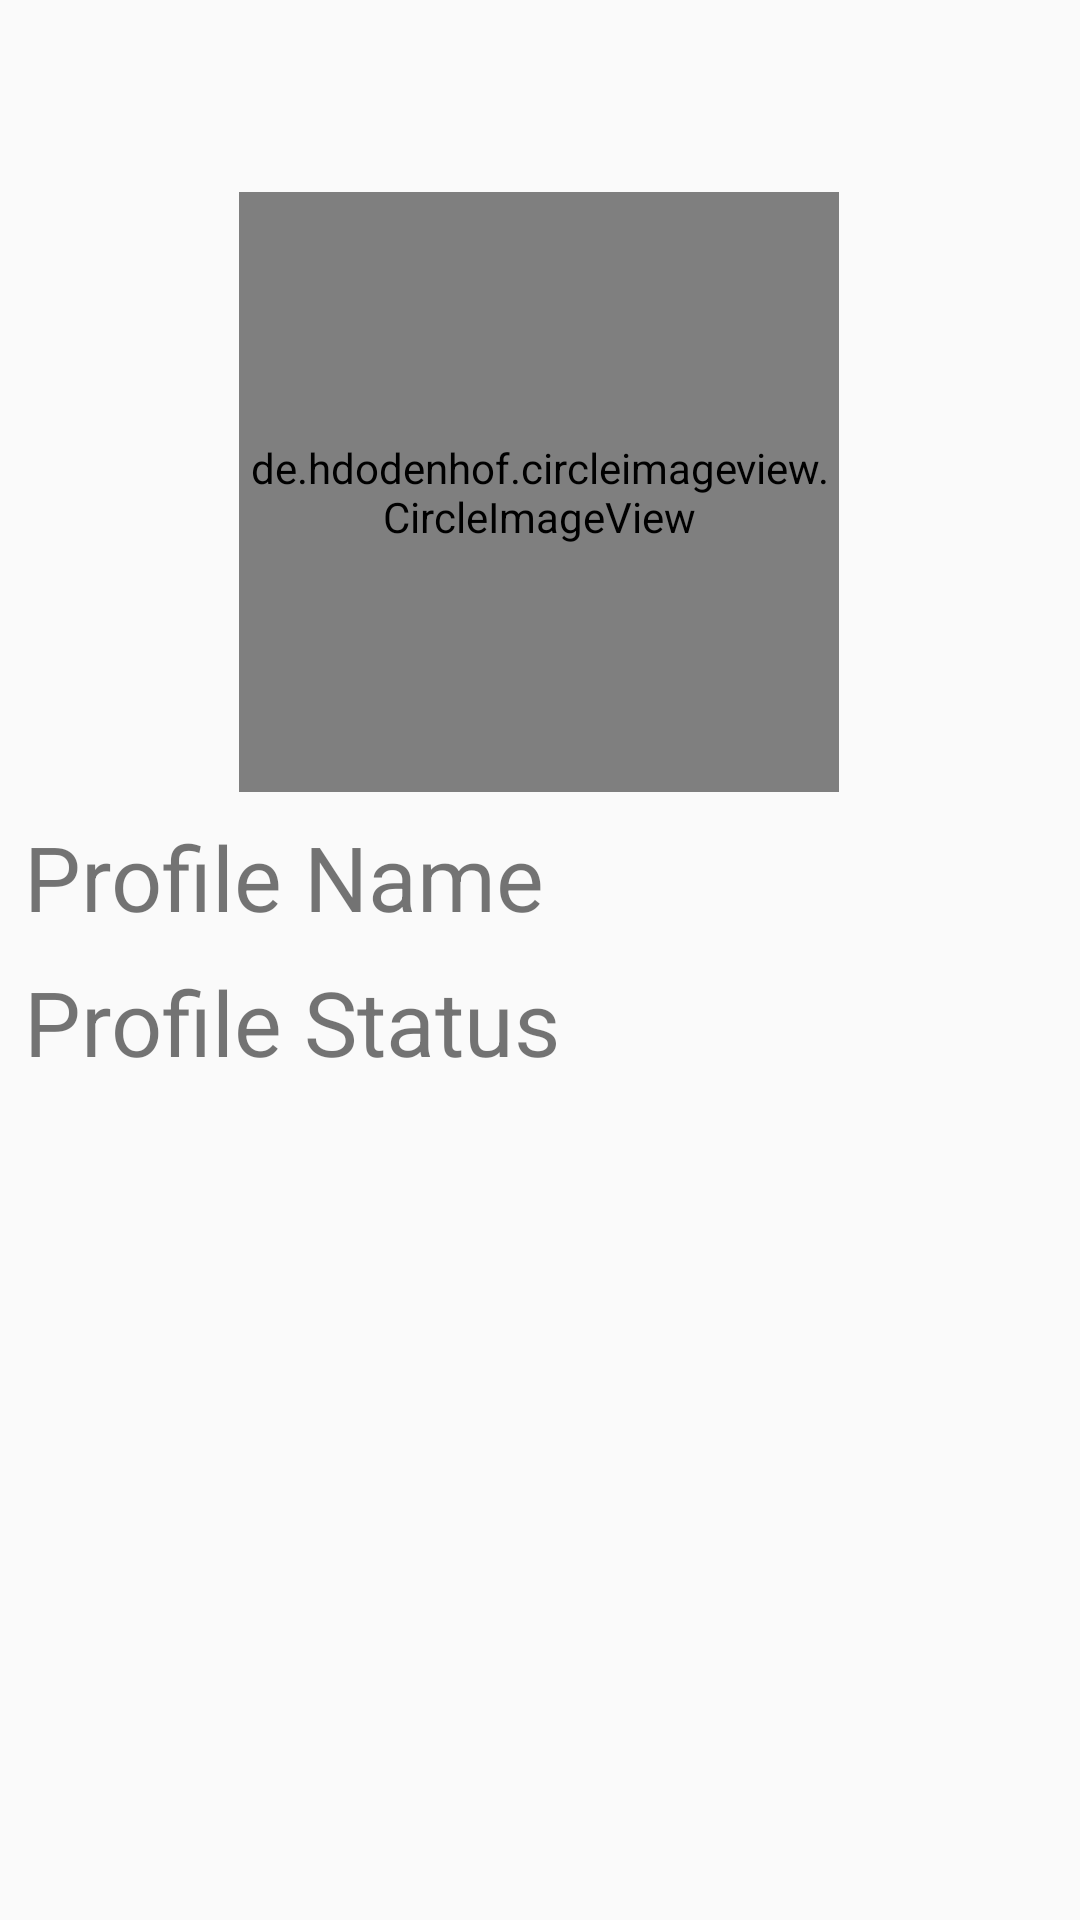

Android layout source for this screen:
<!-- AndroidManifest.xml: application theme AppTheme -->
<!-- res/layout/activity_settings.xml -->
<?xml version="1.0" encoding="utf-8"?>
<android.support.constraint.ConstraintLayout xmlns:android="http://schemas.android.com/apk/res/android"
    xmlns:app="http://schemas.android.com/apk/res-auto"
    xmlns:tools="http://schemas.android.com/tools"
    android:layout_width="match_parent"
    android:layout_height="match_parent"
    tools:context=".Activity.SettingsActivity">

    <de.hdodenhof.circleimageview.CircleImageView
        android:id="@+id/settings_image"
        android:layout_width="200dp"
        android:layout_height="200dp"
        android:layout_alignParentTop="true"
        android:layout_centerHorizontal="true"
        android:layout_marginStart="8dp"
        android:layout_marginTop="64dp"
        android:layout_marginEnd="8dp"
        android:src="@drawable/user_default"
        app:layout_constraintEnd_toEndOf="parent"
        app:layout_constraintHorizontal_bias="0.497"
        app:layout_constraintStart_toStartOf="parent"
        app:layout_constraintTop_toTopOf="parent" />

    <TextView
        android:id="@+id/settings_name"
        android:layout_width="0dp"
        android:layout_height="wrap_content"
        android:layout_below="@id/settings_image"
        android:layout_centerHorizontal="true"
        android:layout_marginStart="8dp"
        android:layout_marginTop="8dp"
        android:layout_marginEnd="8dp"
        android:text="@string/profileName"
        android:textSize="30sp"
        app:layout_constraintEnd_toEndOf="parent"
        app:layout_constraintStart_toStartOf="parent"
        app:layout_constraintTop_toBottomOf="@+id/settings_image" />

    <TextView
        android:id="@+id/settings_status"
        android:layout_width="0dp"
        android:layout_height="wrap_content"
        android:layout_below="@id/settings_name"
        android:layout_centerHorizontal="true"
        android:layout_marginStart="8dp"
        android:layout_marginTop="8dp"
        android:layout_marginEnd="8dp"
        android:text="@string/profileStatus"
        android:textSize="30sp"
        app:layout_constraintEnd_toEndOf="parent"
        app:layout_constraintStart_toStartOf="parent"
        app:layout_constraintTop_toBottomOf="@+id/settings_name" />

</android.support.constraint.ConstraintLayout>
<!-- resources referenced by this layout -->
<resources>
  <string name="profileName">Profile Name</string>
  <string name="profileStatus">Profile Status</string>
  <style name="AppTheme" parent="Theme.AppCompat.Light.DarkActionBar">
          
          <item name="colorPrimary">@color/blue</item>
          <item name="colorPrimaryDark">@color/darkBlue</item>
          <item name="colorAccent">@color/colorAccent</item>
      </style>
  <color name="blue">#00bcd4</color>
  <color name="darkBlue">#0097A7</color>
  <color name="colorAccent">#D81B60</color>
</resources>
